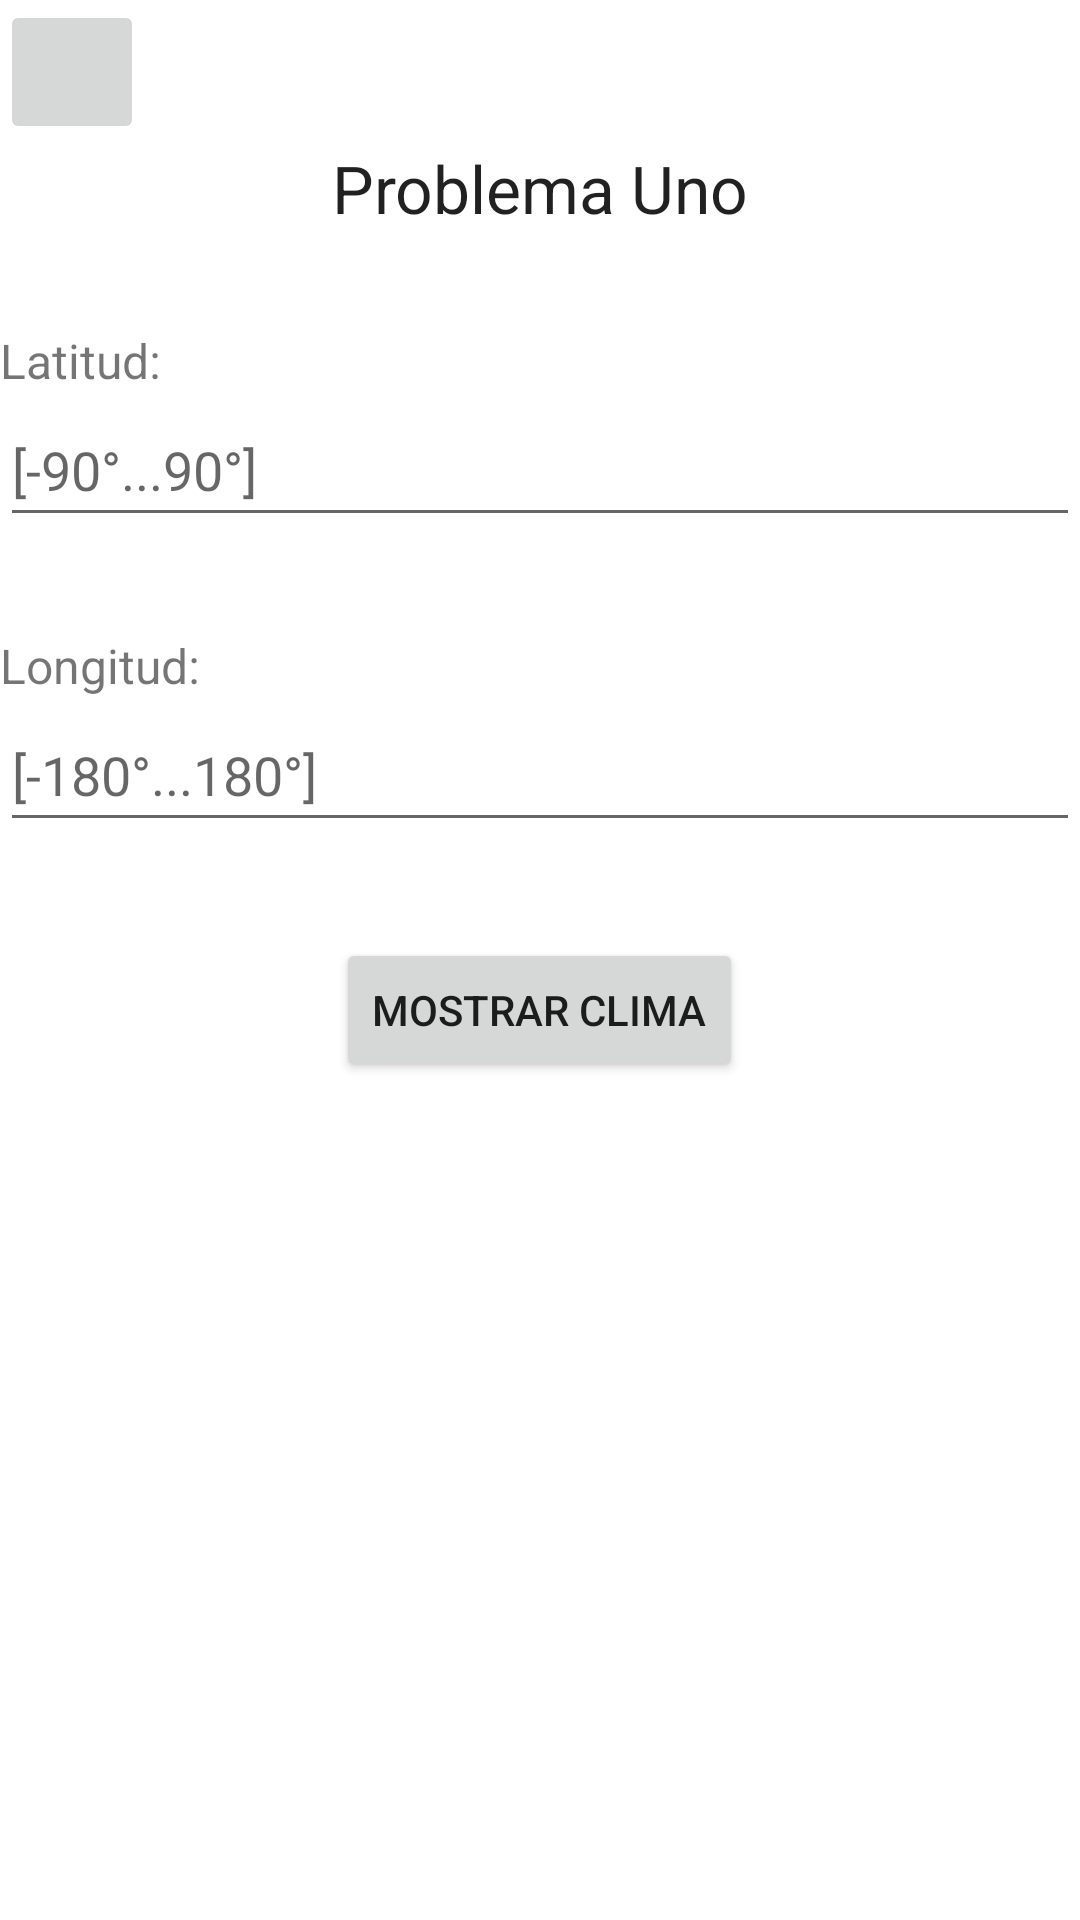

This screen was rendered from an Android layout file. Write that file and the resources it references.
<!-- AndroidManifest.xml: application theme Theme.Problemas -->
<!-- res/layout/problema_uno.xml -->
<?xml version="1.0" encoding="utf-8"?>
<androidx.constraintlayout.widget.ConstraintLayout xmlns:android="http://schemas.android.com/apk/res/android"
    xmlns:app="http://schemas.android.com/apk/res-auto"
    xmlns:tools="http://schemas.android.com/tools"
    android:layout_width="match_parent"
    android:layout_height="match_parent">

    <LinearLayout
        android:layout_width="match_parent"
        android:layout_height="match_parent"
        android:orientation="vertical"
        app:layout_constraintBottom_toBottomOf="parent"
        app:layout_constraintEnd_toEndOf="parent"
        app:layout_constraintStart_toStartOf="parent"
        app:layout_constraintTop_toTopOf="parent">

        <ImageButton
            android:id="@+id/btnFlechaRegreso"
            android:layout_width="48dp"
            android:layout_height="48dp"
            android:scaleType="fitCenter"
            app:srcCompat="@drawable/flecha_regresar"
            tools:ignore="SpeakableTextPresentCheck" />

        <TextView
            android:id="@+id/tvTitulo"
            android:layout_width="match_parent"
            android:layout_height="wrap_content"
            android:text="@string/problema_uno"
            android:textAlignment="center"
            android:textAppearance="@style/TextAppearance.AppCompat.Large" />

        <View
            android:id="@+id/divider"
            android:layout_width="match_parent"
            android:layout_height="32dp" />

        <TextView
            android:id="@+id/tvLatitud"
            android:layout_width="match_parent"
            android:layout_height="wrap_content"
            android:text="@string/latitud"
            android:textSize="16sp" />

        <EditText
            android:id="@+id/etLatitud"
            android:layout_width="match_parent"
            android:layout_height="wrap_content"
            android:ems="10"
            android:hint="@string/_90_90"
            android:inputType="numberSigned|numberDecimal"
            android:minHeight="48dp"
            tools:ignore="SpeakableTextPresentCheck" />

        <View
            android:id="@+id/divider3"
            android:layout_width="match_parent"
            android:layout_height="32dp" />

        <TextView
            android:id="@+id/tvLongitud"
            android:layout_width="match_parent"
            android:layout_height="wrap_content"
            android:text="@string/longitud"
            android:textSize="16sp" />

        <EditText
            android:id="@+id/etLongitud"
            android:layout_width="match_parent"
            android:layout_height="wrap_content"
            android:ems="10"
            android:hint="@string/_180_180"
            android:inputType="numberSigned|numberDecimal"
            android:minHeight="48dp"
            tools:ignore="SpeakableTextPresentCheck" />

        <View
            android:id="@+id/divider4"
            android:layout_width="match_parent"
            android:layout_height="32dp" />

        <Button
            android:id="@+id/btnMostrarClima"
            android:layout_width="wrap_content"
            android:layout_height="wrap_content"
            android:layout_gravity="center"
            android:text="@string/mostrar_clima" />

        <ListView
            android:id="@+id/lvClimaPorHora"
            android:layout_width="match_parent"
            android:layout_height="match_parent"
            android:scrollbars="horizontal|vertical" />

    </LinearLayout>

</androidx.constraintlayout.widget.ConstraintLayout>
<!-- resources referenced by this layout -->
<resources>
  <string name="_180_180">[-180°...180°]</string>
  <string name="_90_90">[-90°...90°]</string>
  <string name="latitud">Latitud:</string>
  <string name="longitud">Longitud:</string>
  <string name="mostrar_clima">Mostrar clima</string>
  <string name="problema_uno">Problema Uno</string>
  <style name="Theme.Problemas" parent="Theme.MaterialComponents.DayNight.DarkActionBar">
          
          <item name="colorPrimary">@color/purple_500</item>
          <item name="colorPrimaryVariant">@color/purple_700</item>
          <item name="colorOnPrimary">@color/white</item>
          
          <item name="colorSecondary">@color/teal_200</item>
          <item name="colorSecondaryVariant">@color/teal_700</item>
          <item name="colorOnSecondary">@color/black</item>
          
          <item name="android:statusBarColor" tools:targetApi="l">?attr/colorPrimaryVariant</item>
          
      </style>
  <!-- not gathered from this repository: default colours our renderer supplied (Android Studio template values) -->
  <color name="purple_500">#FF6200EE</color>
  <color name="purple_700">#FF3700B3</color>
  <color name="teal_200">#FF03DAC5</color>
  <color name="teal_700">#FF018786</color>
  <color name="black">#FF000000</color>
  <color name="white">#FFFFFFFF</color>
</resources>
